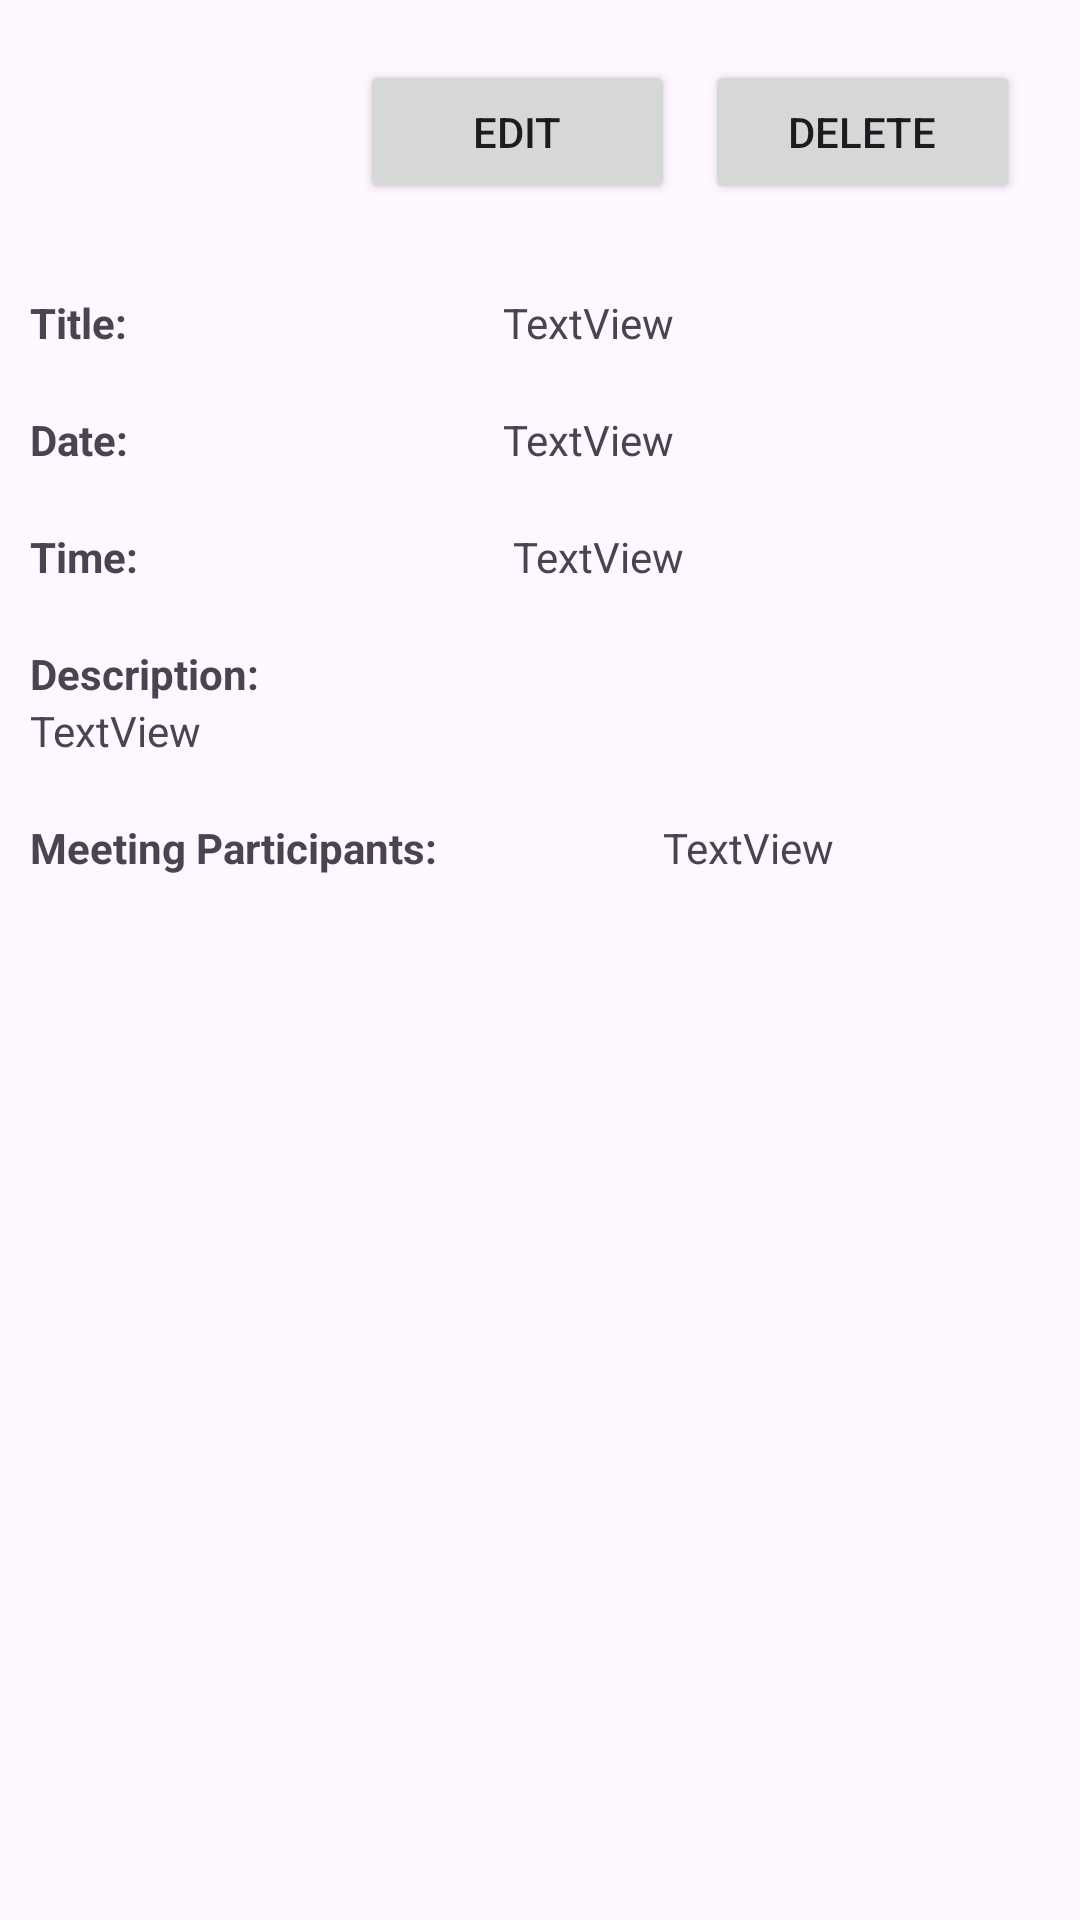

Write the Android layout XML for this screen, with the resource values it uses.
<!-- AndroidManifest.xml: application theme Theme.MeetingNotesOrganizer -->
<!-- res/layout/activity_view_notes.xml -->
<?xml version="1.0" encoding="utf-8"?>
<androidx.constraintlayout.widget.ConstraintLayout xmlns:android="http://schemas.android.com/apk/res/android"
    xmlns:app="http://schemas.android.com/apk/res-auto"
    xmlns:tools="http://schemas.android.com/tools"
    android:id="@+id/main"
    android:layout_width="match_parent"
    android:layout_height="match_parent"
    tools:context=".ViewNoteActivity">

    <LinearLayout
        android:layout_width="match_parent"
        android:layout_height="match_parent"
        android:orientation="vertical"
        app:layout_constraintBottom_toBottomOf="parent"
        app:layout_constraintEnd_toEndOf="parent"
        app:layout_constraintStart_toStartOf="parent"
        app:layout_constraintTop_toTopOf="parent">

        <LinearLayout
            android:layout_width="match_parent"
            android:layout_height="wrap_content"
            android:orientation="horizontal"
            android:padding="20dp">

            <Button
                android:id="@+id/editBtn"
                android:layout_width="50dp"
                android:layout_height="48dp"
                android:layout_marginStart="100dp"
                android:layout_weight="1"
                android:text="Edit" />

            <Button
                android:id="@+id/deleteBtn"
                android:layout_width="50dp"
                android:layout_height="48dp"
                android:layout_marginStart="10dp"
                android:layout_weight="1"
                android:text="Delete" />
        </LinearLayout>

        <LinearLayout
            android:layout_width="match_parent"
            android:layout_height="wrap_content"
            android:padding="10dp"
            android:orientation="horizontal">

            <TextView
                android:id="@+id/textView12"
                android:layout_width="wrap_content"
                android:layout_height="wrap_content"
                android:layout_weight="1"
                android:text="Title:"
                android:textStyle="bold" />

            <TextView
                android:id="@+id/titleText"
                android:layout_width="wrap_content"
                android:layout_height="wrap_content"
                android:layout_weight="1"
                android:text="TextView" />
        </LinearLayout>

        <LinearLayout
            android:layout_width="match_parent"
            android:layout_height="wrap_content"
            android:padding="10dp"
            android:orientation="horizontal">

            <TextView
                android:id="@+id/textView14"
                android:layout_width="wrap_content"
                android:layout_height="wrap_content"
                android:layout_weight="1"
                android:text="Date:"
                android:textStyle="bold" />

            <TextView
                android:id="@+id/dateText"
                android:layout_width="wrap_content"
                android:layout_height="wrap_content"
                android:layout_weight="1"
                android:text="TextView" />
        </LinearLayout>

        <LinearLayout
            android:layout_width="match_parent"
            android:layout_height="wrap_content"
            android:padding="10dp"
            android:orientation="horizontal">

            <TextView
                android:id="@+id/textView7"
                android:layout_width="wrap_content"
                android:layout_height="wrap_content"
                android:layout_weight="1"
                android:text="Time: "
                android:textStyle="bold" />

            <TextView
                android:id="@+id/timeText"
                android:layout_width="wrap_content"
                android:layout_height="wrap_content"
                android:layout_weight="1"
                android:text="TextView" />
        </LinearLayout>

        <LinearLayout
            android:layout_width="match_parent"
            android:layout_height="wrap_content"
            android:padding="10dp"
            android:orientation="vertical">

            <TextView
                android:id="@+id/textView9"
                android:layout_width="wrap_content"
                android:layout_height="wrap_content"
                android:layout_weight="1"
                android:text="Description: "
                android:textStyle="bold" />

            <TextView
                android:id="@+id/descriptionText"
                android:layout_width="wrap_content"
                android:layout_height="wrap_content"
                android:layout_weight="1"
                android:text="TextView" />
        </LinearLayout>

        <LinearLayout
            android:layout_width="match_parent"
            android:layout_height="wrap_content"
            android:padding="10dp"
            android:orientation="horizontal">

            <TextView
                android:id="@+id/textView11"
                android:layout_width="wrap_content"
                android:layout_height="wrap_content"
                android:layout_weight="1"
                android:text="Meeting Participants: "
                android:textStyle="bold" />

            <TextView
                android:id="@+id/meetingParticipantsText"
                android:layout_width="wrap_content"
                android:layout_height="wrap_content"
                android:layout_weight="1"
                android:text="TextView" />
        </LinearLayout>

    </LinearLayout>
</androidx.constraintlayout.widget.ConstraintLayout>
<!-- resources referenced by this layout -->
<resources>
  <style name="Theme.MeetingNotesOrganizer" parent="Base.Theme.MeetingNotesOrganizer" />
  <style name="Base.Theme.MeetingNotesOrganizer" parent="Theme.Material3.DayNight.NoActionBar">
          
          
      </style>
</resources>
